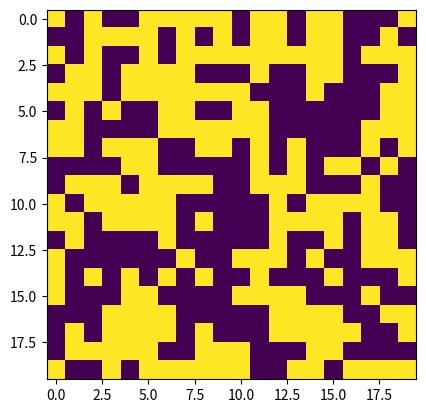

The script that saved this image:
import numpy as np
import matplotlib.pyplot as plt

grid = np.random.randint(low=0, high=2, size=(20, 20))

print(grid)

# this is so scuffed
def safe_get(grid, i, j):
    try:
        return grid[i][j]
    except IndexError:
        return 0

def countAlive(i, j, grid):
    count = 0
    adjs = [safe_get(grid, i-1, j),
            safe_get(grid, i+1, j),
            safe_get(grid, i, j-1),
            safe_get(grid, i, j+1)]

    for i in range(4):
        if(adjs[i] == 1):
            count += 1
    return count

def gen(old):
    new = old
    # super inefficent
    for i in range(len(old)):
        for j in range(len(old[i])):
            n = countAlive(i, j, old)
            if (old[i][j] == 1):
                if (n >= 3):
                    new[i][j] = 0
                else:
                    new[i][j] = 1
            else:
                if (n > 2):
                    new[i][j] = 1
                else:
                    new[i][j] = 0
    return new



for i in range(10):
    new_grid = gen(grid)
    plt.imshow(new_grid)
    plt.show()
    grid = new_grid
